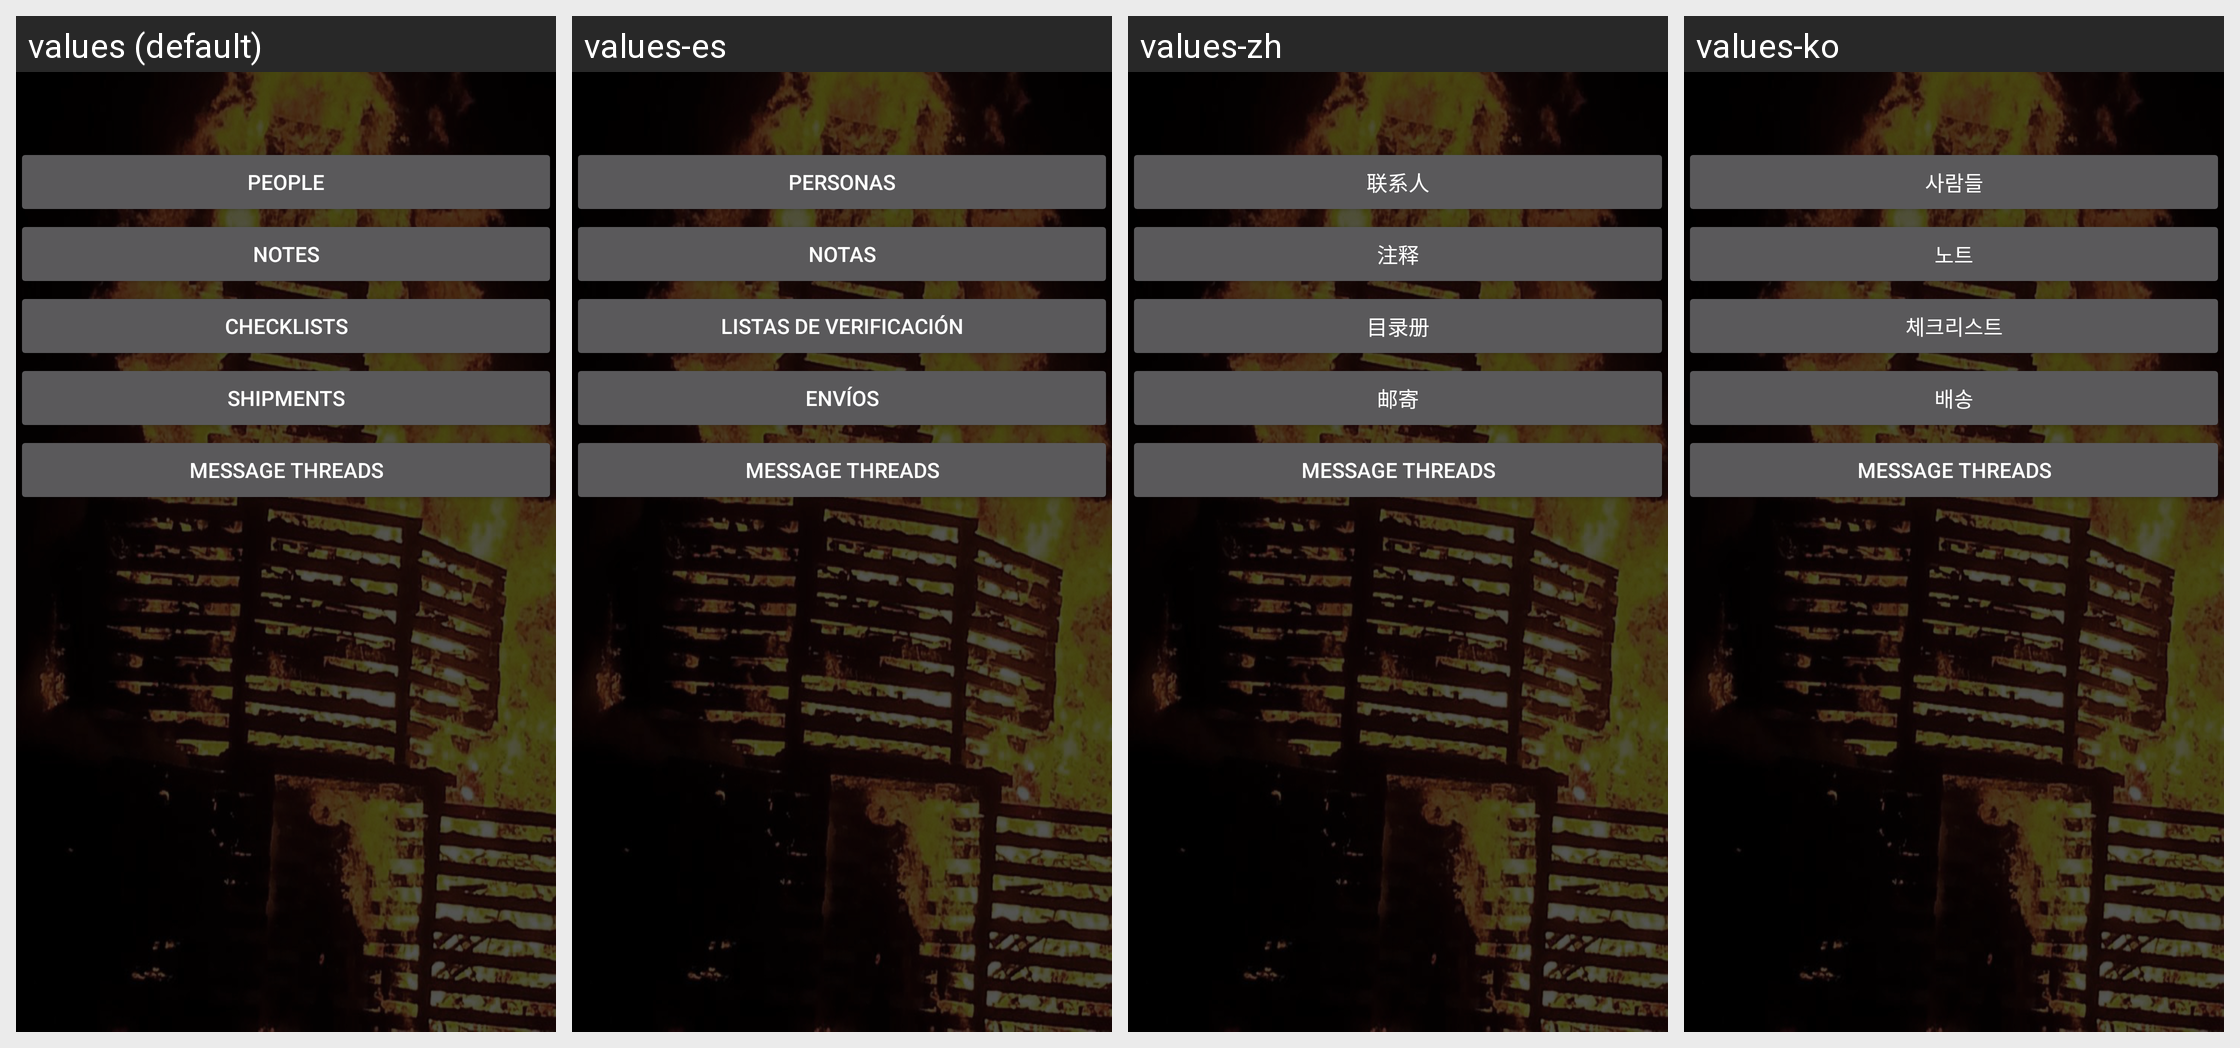

For this localized Android screen grid, give each drawn string resource with its value in every locale shown.
Android screen res/layout/fragment_group.xml rendered under 4 locales, left to right: values (default), values-es, values-zh, values-ko. Device: Nexus 5 (rendered at 1080×1920; each locale shown at half size, 540×960, under a caption strip naming it); theme AppTheme.
Other locales in the repository, not shown: values-de, values-ja, values-za.
Strings drawn on this screen, with the default value and each locale's value (text and hints the layout hard-codes, and strings that could not be matched under every locale, appear in the picture but are not listed):

people
  values: People
  values-es: Personas
  values-zh: 联系人
  values-ko: 사람들

notes
  values: Notes
  values-es: Notas
  values-zh: 注释
  values-ko: 노트

checklists
  values: Checklists
  values-es: Listas de verificación
  values-zh: 目录册
  values-ko: 체크리스트

shipments
  values: Shipments
  values-es: Envíos
  values-zh: 邮寄
  values-ko: 배송

threads
  values: Message Threads
  values-es: Message Threads  [not translated; the default value is used]
  values-zh: Message Threads  [not translated; the default value is used]
  values-ko: Message Threads  [not translated; the default value is used]
